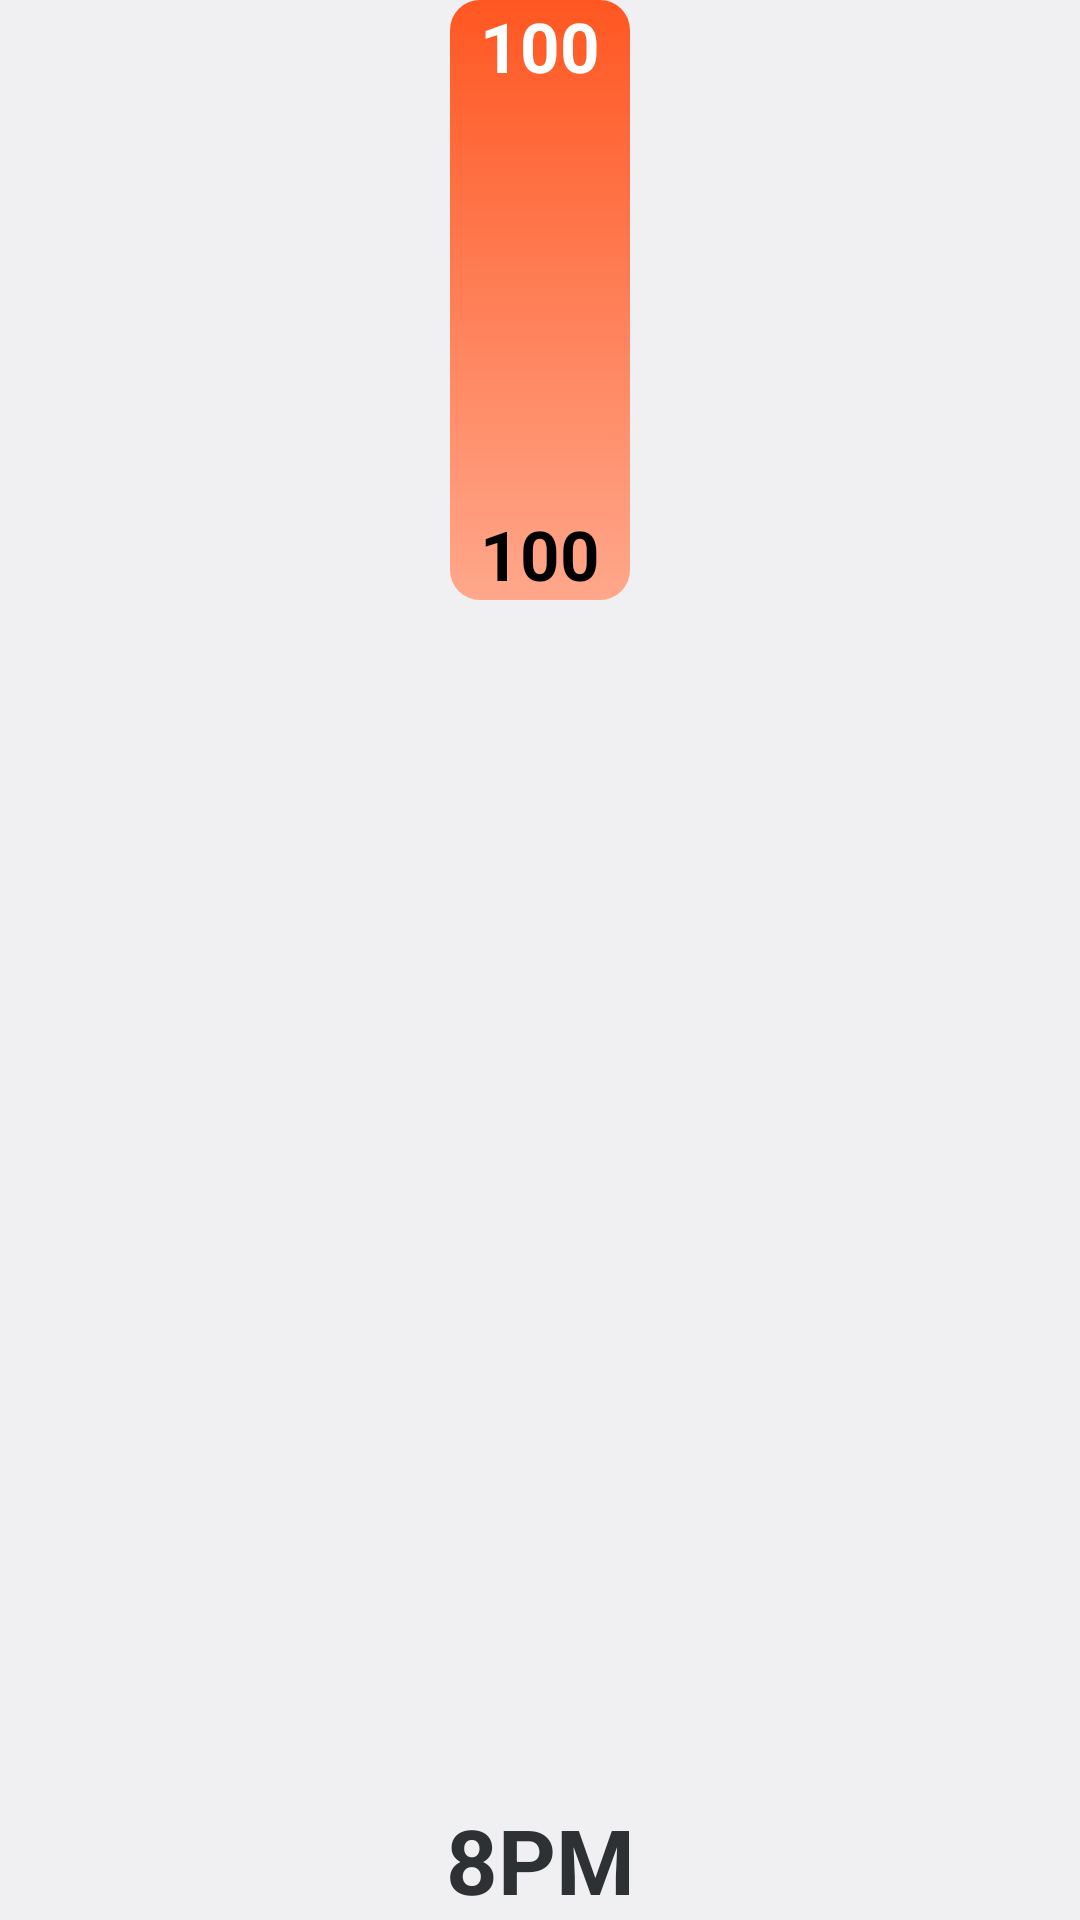

The Android layout XML behind this screen, and the referenced resources:
<!-- AndroidManifest.xml: application theme Theme.WetBulbWeather -->
<!-- res/layout/fragment_temperature_graph_part.xml -->
<?xml version="1.0" encoding="utf-8"?>
<androidx.constraintlayout.widget.ConstraintLayout xmlns:android="http://schemas.android.com/apk/res/android"
    xmlns:tools="http://schemas.android.com/tools"
    android:layout_width="match_parent"
    android:layout_height="match_parent"
    xmlns:app="http://schemas.android.com/apk/res-auto"
    tools:context=".TemperatureGraphPartFragment">

    <View
        android:id="@+id/temperature_graph_column_background"
        android:layout_width="60sp"
        android:layout_height="200sp"
        app:layout_constraintTop_toTopOf="parent"
        app:layout_constraintLeft_toLeftOf="parent"
        app:layout_constraintRight_toRightOf="parent"
        android:background="@drawable/line_gradient_vertical"
        android:backgroundTintMode="?attr/line_tint_mode"
        />
    <TextView
        android:id="@+id/temperature_graph_column_low"
        android:layout_width="match_parent"
        android:layout_height="wrap_content"
        app:layout_constraintBottom_toBottomOf="@id/temperature_graph_column_background"
        app:layout_constraintLeft_toLeftOf="parent"
        app:layout_constraintRight_toRightOf="parent"
        android:textAlignment="center"
        android:textColor="@color/black"
        android:textSize="23sp"
        android:textStyle="bold"
        android:text="100" />
    <TextView
        android:id="@+id/temperature_graph_column_high"
        android:layout_width="match_parent"
        android:layout_height="wrap_content"
        app:layout_constraintLeft_toLeftOf="parent"
        app:layout_constraintRight_toRightOf="parent"
        app:layout_constraintTop_toTopOf="@id/temperature_graph_column_background"
        android:textAlignment="center"
        android:textColor="@color/white"
        android:textSize="23sp"
        android:textStyle="bold"
        android:text="100" />
    <TextView
        android:id="@+id/temperature_graph_column_time"
        android:layout_width="match_parent"
        android:layout_height="wrap_content"
        app:layout_constraintBottom_toBottomOf="parent"
        android:textAlignment="center"
        android:textSize="30sp"
        android:textStyle="bold"
        android:text="8PM" />


</androidx.constraintlayout.widget.ConstraintLayout>
<!-- resources referenced by this layout -->
<resources>
  <color name="black">#FF000000</color>
  <color name="white">#FFFFFFFF</color>
  <!-- drawable line_gradient_vertical (drawable) -->
  <?xml version="1.0" encoding="utf-8"?>
  <shape xmlns:android="http://schemas.android.com/apk/res/android">
      <gradient
          android:type="linear"
          android:angle="90"
          android:startColor="#FFA78B"
          android:endColor="#FF5722" />
  
      <corners android:radius="10dp"/>
  </shape>
  <style name="Theme.WetBulbWeather" parent="Base.Theme.WetBulbWeather" />
  <style name="Base.Theme.WetBulbWeather" parent="Theme.Material3.DayNight.NoActionBar">
          
          <item name="colorPrimary">@android:color/system_accent1_500</item>
          <item name="colorAccent">@android:color/system_accent1_500</item>
          <item name="colorSecondary">@android:color/system_accent1_500</item>
          <item name="android:textColor">@android:color/system_neutral1_800</item>
          <item name="backgroundColor">@android:color/system_accent1_10</item>
          <item name="android:backgroundTint">@android:color/system_neutral1_50</item>
      </style>
</resources>
